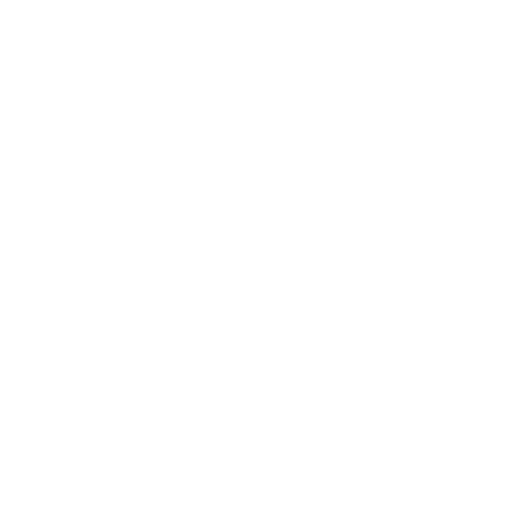
t = 0.00 s
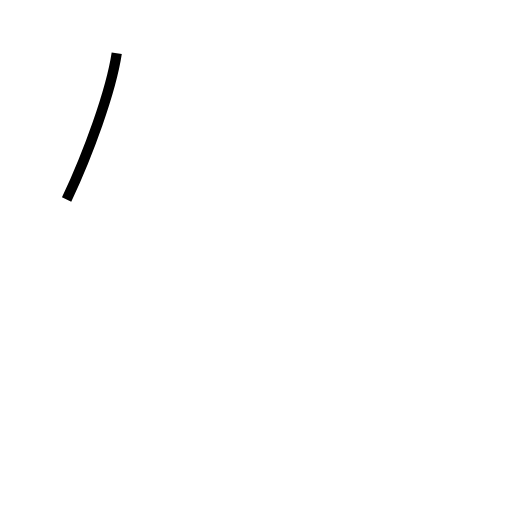
t = 0.45 s
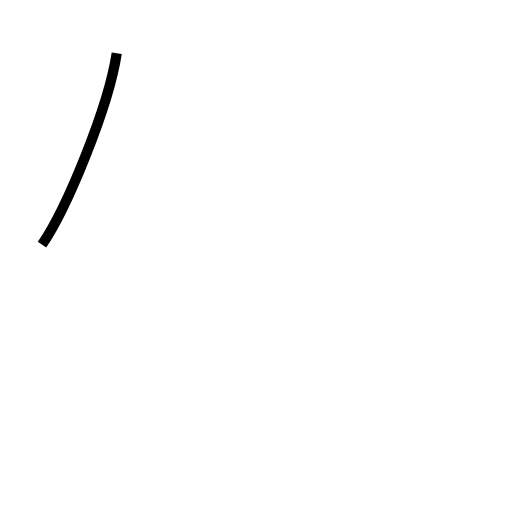
t = 0.61 s
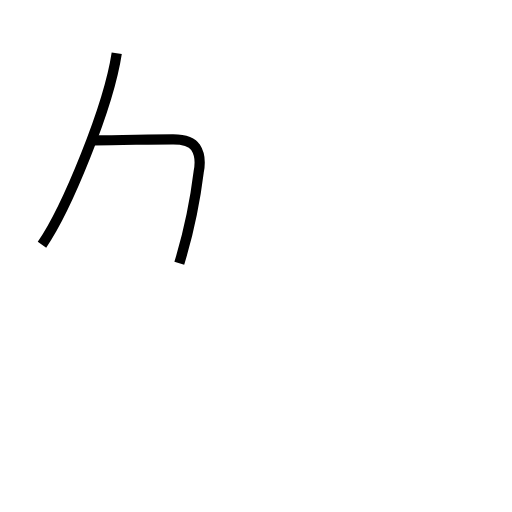
t = 1.26 s
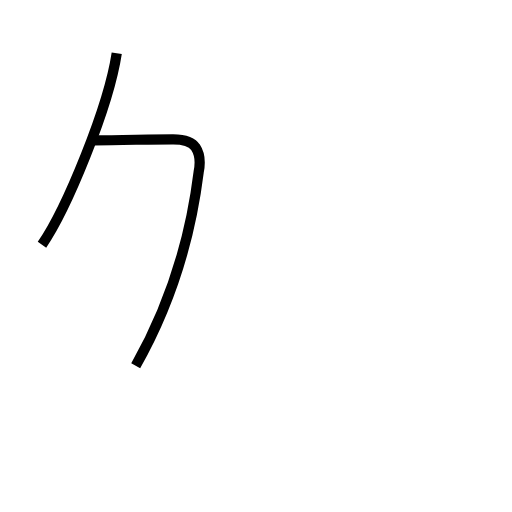
t = 1.58 s
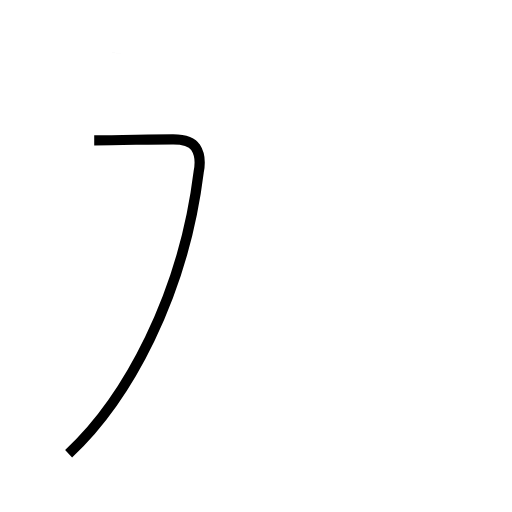
t = 1.91 s

The animated SVG that drew these frames (rendered in a browser with its animation timeline set to each time). Animation: 2 SMIL elements (animate=2); one cycle of 1.91 s.

<?xml version='1.0' encoding='utf-8'?>
<svg viewBox="0.0 -6.0 50.0 50.0" version="1.1" xmlns="http://www.w3.org/2000/svg"><rect x="-1000" y="-1000" width="2000" height="2000" stroke="white" fill="white" /><g style="fill:none;stroke:#000000;stroke-width:1"><path d="M 11.4 -38.8 C 10.6 -33.5 6.5 -23.6 4.1 -20.1 " transform="translate(0.0 38.0)" stroke-dasharray="20.17346367633269" stroke-dashoffset="20.17346367633269"><animate attributeName="stroke-dashoffset" from="20.17346367633269" to="0" dur="0.6052039102899807s" begin="0s; anim_end.end" fill="freeze" id="anim0" /></path><path d="M 9.2 -30.3 C 11.8 -30.3 14.6 -30.4 16.9 -30.4 C 18.1 -30.4 18.8 -30.1 19.1 -29.6 C 19.5 -29.0 19.6 -28.2 19.4 -27.2 C 17.9 -15.1 12.4 -5.0 6.7 0.3" transform="translate(0.0 38.0)" stroke-dasharray="43.481944873400224" stroke-dashoffset="43.481944873400224"><animate attributeName="stroke-dashoffset" from="43.481944873400224" to="0" dur="1.3044583462020067s" begin="anim0.end" fill="freeze" id="anim_end" /></path></g></svg>
